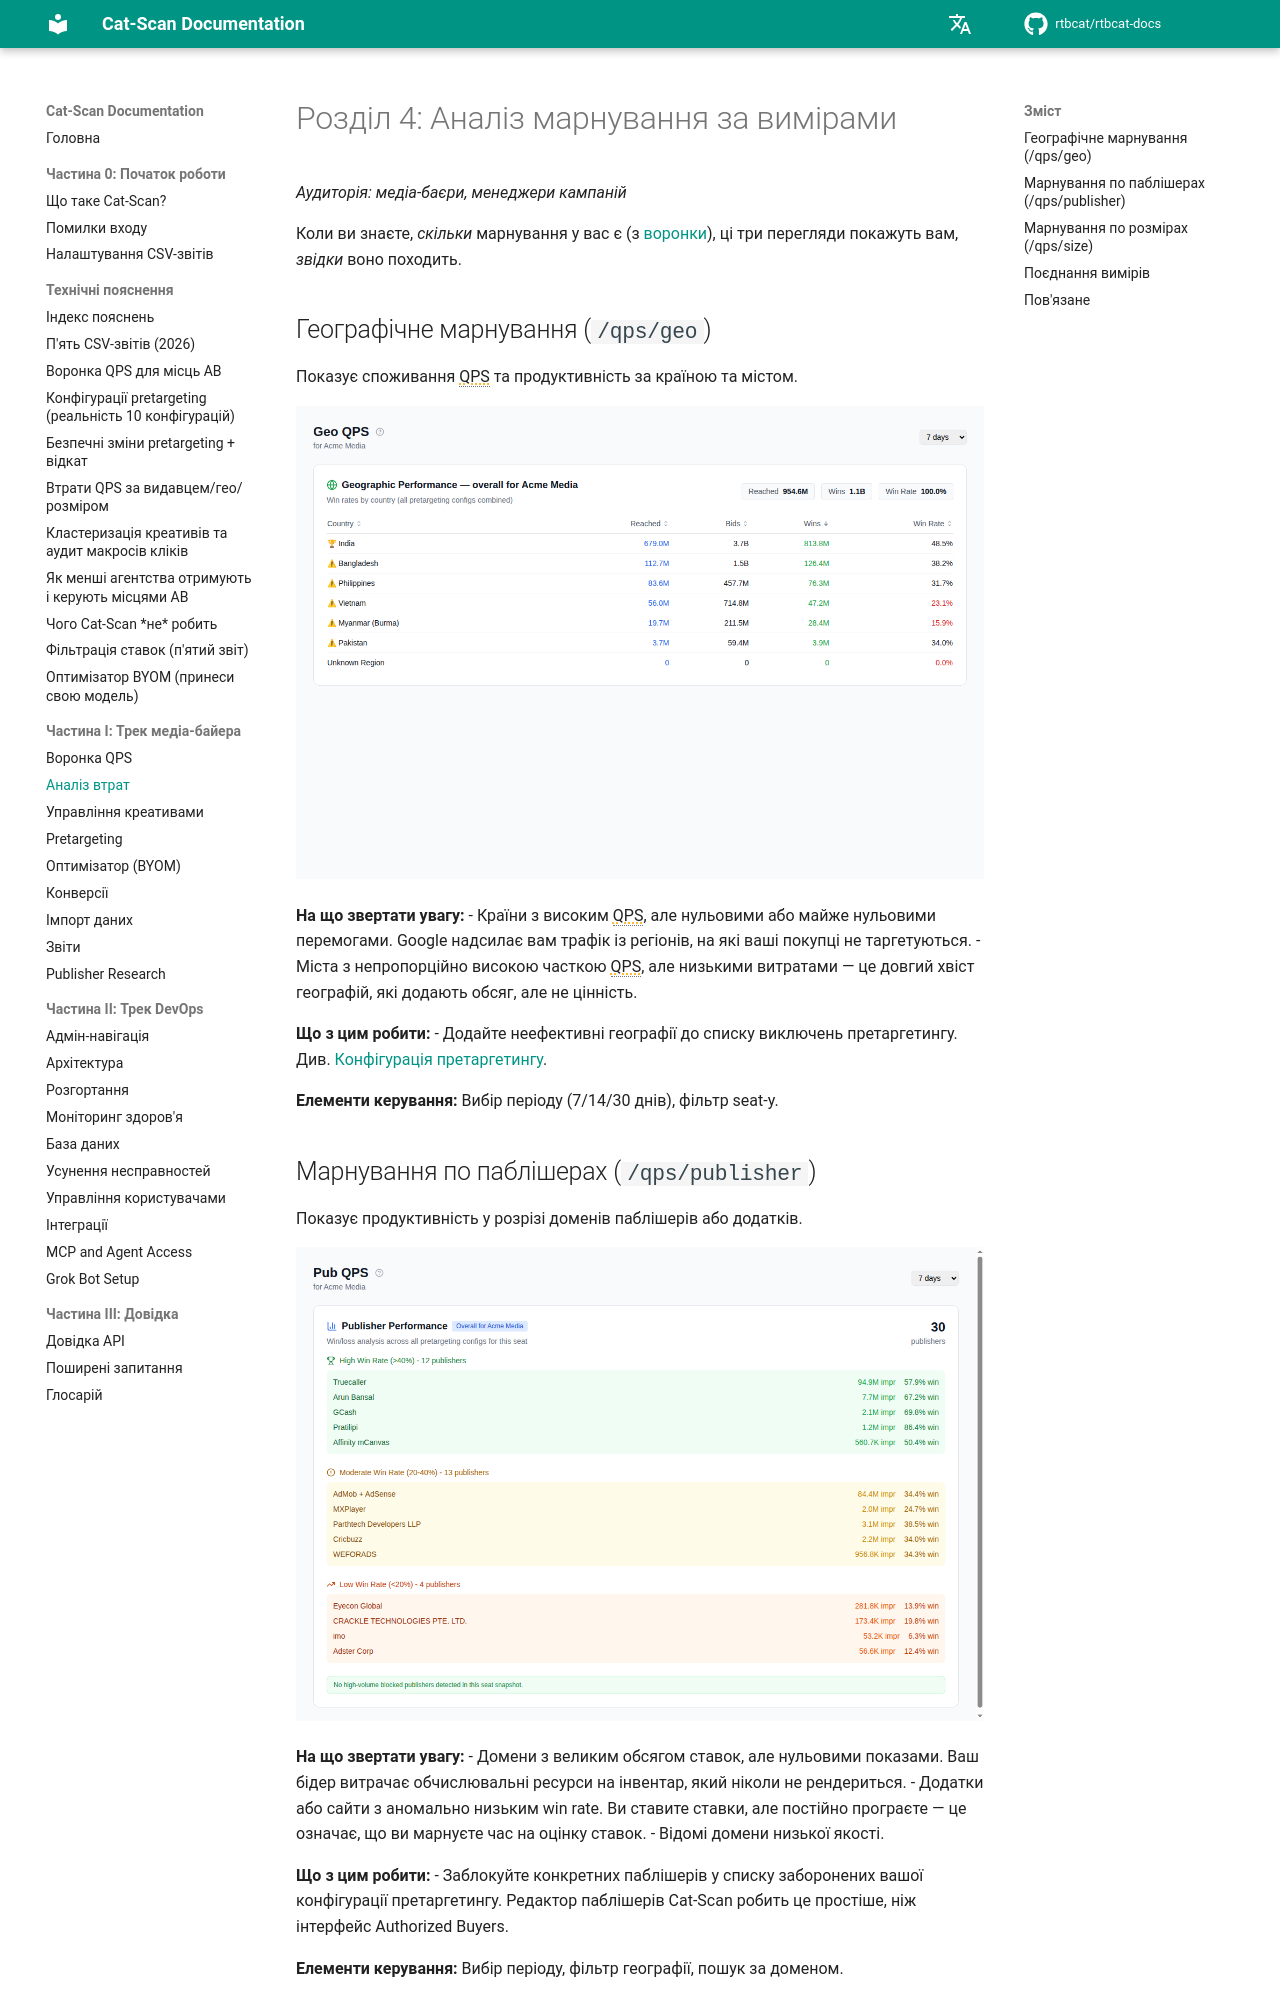

repository: rtbcat/rtbcat-docs · page: uk/04-analyzing-waste/index.html · generator: mkdocs

# Розділ 4: Аналіз марнування за вимірами

*Аудиторія: медіа-баєри, менеджери кампаній*

Коли ви знаєте, *скільки* марнування у вас є (з [воронки](03-qps-funnel.md)),
ці три перегляди покажуть вам, *звідки* воно походить.

## Географічне марнування (`/qps/geo`)

Показує споживання QPS та продуктивність за країною та містом.

![Географічна розбивка QPS за країною](images/screenshot-geo-qps.png)

**На що звертати увагу:**
- Країни з високим QPS, але нульовими або майже нульовими перемогами. Google
  надсилає вам трафік із регіонів, на які ваші покупці не таргетуються.
- Міста з непропорційно високою часткою QPS, але низькими витратами — це
  довгий хвіст географій, які додають обсяг, але не цінність.

**Що з цим робити:**
- Додайте неефективні географії до списку виключень претаргетингу. Див.
  [Конфігурація претаргетингу](06-pretargeting.md).

**Елементи керування:** Вибір періоду (7/14/30 днів), фільтр seat-у.

## Марнування по паблішерах (`/qps/publisher`)

Показує продуктивність у розрізі доменів паблішерів або додатків.

![QPS паблішерів з аналізом win rate](images/screenshot-pub-qps.png)

**На що звертати увагу:**
- Домени з великим обсягом ставок, але нульовими показами. Ваш бідер витрачає
  обчислювальні ресурси на інвентар, який ніколи не рендериться.
- Додатки або сайти з аномально низьким win rate. Ви ставите ставки, але
  постійно програєте — це означає, що ви марнуєте час на оцінку ставок.
- Відомі домени низької якості.

**Що з цим робити:**
- Заблокуйте конкретних паблішерів у списку заборонених вашої конфігурації
  претаргетингу. Редактор паблішерів Cat-Scan робить це простіше, ніж інтерфейс
  Authorized Buyers.

**Елементи керування:** Вибір періоду, фільтр географії, пошук за доменом.
